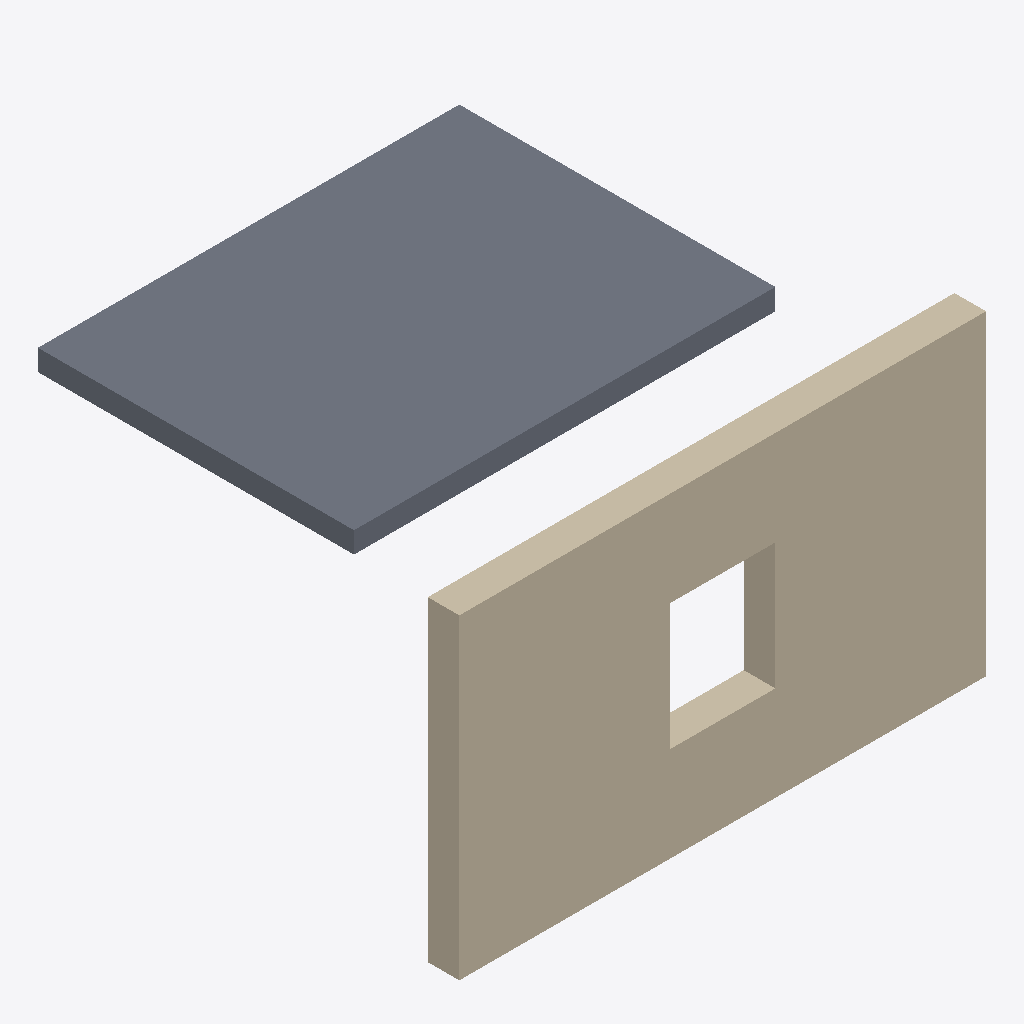
Isometric view of an IFC building model (IFC-SPF (STEP), schema IFC4, length unit millimetre), seen from the south-west, elements coloured by IFC class: 1 wall (beige), 1 slab (grey).
Extent 5.0 m × 4.0 m × 3.2 m (x, y, z). Storeys (1): Level 0 at 0.00 m. Elements (2): 1 IfcSlab, 1 IfcWall.

HEADER;
FILE_DESCRIPTION(('ViewDefinition [DesignTransferView]'),'2;1');
FILE_NAME('millimetre-wall-slab.ifc','2026-10-26T00:00:00',(''),(''),'','','');
FILE_SCHEMA(('IFC4'));
ENDSEC;
DATA;
#1=IFCPROJECT('0YvctVUKr0kugbFTf53O9L',$,'Millimetre test',$,$,$,$,(#10),#20);
#31=IFCSITE('1YvctVUKr0kugbFTf53O9L',$,'Site',$,$,#30,$,$,.ELEMENT.,$,$,$,$,$);
#33=IFCBUILDING('2YvctVUKr0kugbFTf53O9L',$,'Building',$,$,#32,$,$,.ELEMENT.,$,$,$);
#35=IFCBUILDINGSTOREY('3YvctVUKr0kugbFTf53O9L',$,'Level 0',$,$,#34,$,$,.ELEMENT.,0.0);
#47=IFCWALL('7YvctVUKr0kugbFTf53O9L',$,'Wall with window',$,$,#40,#46,$,.STANDARD.);
#79=IFCSLAB('AYvctVUKr0kugbFTf53O9L',$,'Slab',$,$,#72,#78,$,.FLOOR.);
ENDSEC;
